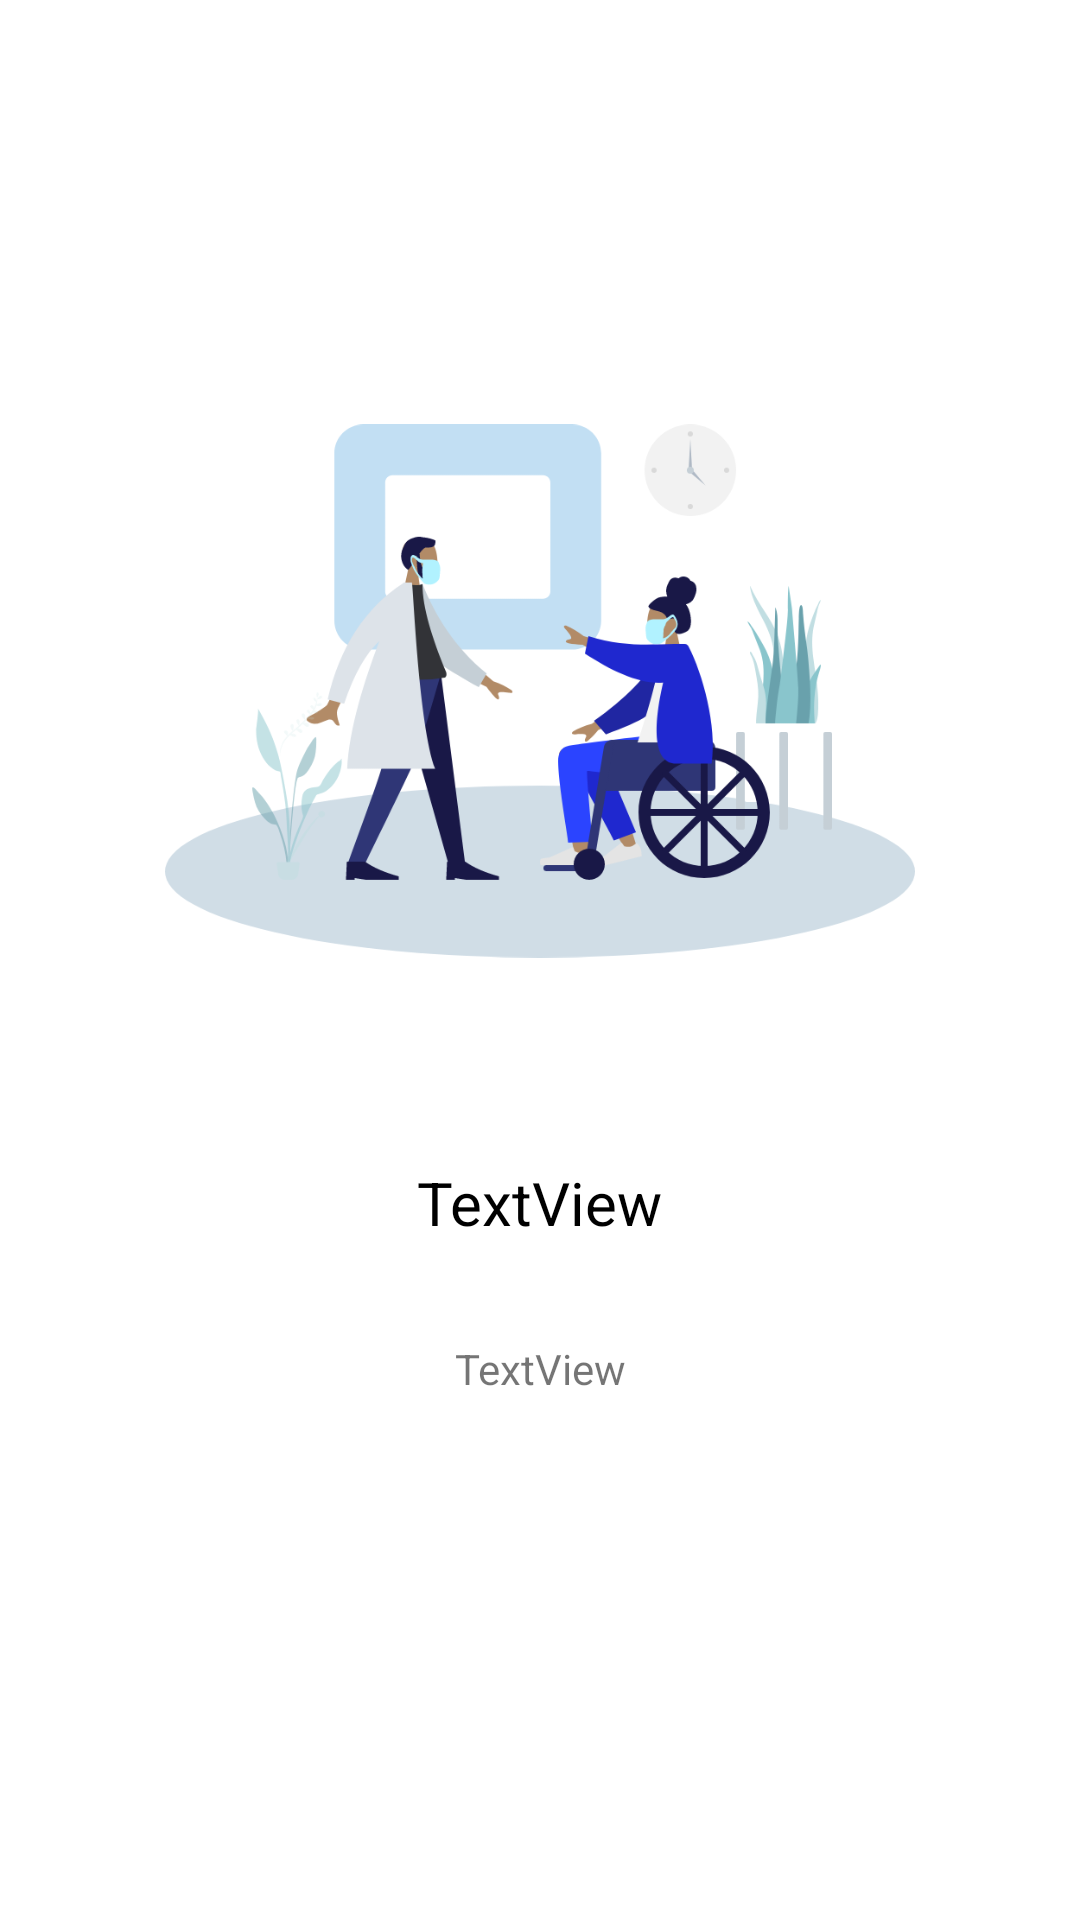

Write the Android layout XML for this screen, with the resource values it uses.
<!-- AndroidManifest.xml: application theme AppTheme -->
<!-- res/layout/view_pager_item.xml -->
<?xml version="1.0" encoding="utf-8"?>
<androidx.constraintlayout.widget.ConstraintLayout xmlns:android="http://schemas.android.com/apk/res/android"
    xmlns:app="http://schemas.android.com/apk/res-auto"
    xmlns:tools="http://schemas.android.com/tools"
    android:layout_width="match_parent"
    android:layout_height="match_parent">

    <ImageView
        android:id="@+id/imgViewPager"
        android:layout_width="250dp"
        android:layout_height="250dp"
        app:layout_constraintBottom_toBottomOf="parent"
        app:layout_constraintEnd_toEndOf="parent"
        app:layout_constraintHorizontal_bias="0.5"
        app:layout_constraintStart_toStartOf="parent"
        app:layout_constraintTop_toTopOf="parent"
        app:layout_constraintVertical_bias="0.26999998"
        app:srcCompat="@drawable/gambar1" />

    <TextView
        android:id="@+id/tvTitleViewPager"
        android:layout_width="wrap_content"
        android:layout_height="wrap_content"
        android:layout_marginTop="32dp"
        android:text="TextView"
        android:textColor="@color/colorBlack"
        android:textSize="20sp"
        app:layout_constraintEnd_toEndOf="parent"
        app:layout_constraintStart_toStartOf="parent"
        app:layout_constraintTop_toBottomOf="@+id/imgViewPager" />

    <TextView
        android:id="@+id/tvDescViewPager"
        android:layout_width="wrap_content"
        android:layout_height="wrap_content"
        android:layout_marginTop="32dp"
        android:layout_marginBottom="174dp"
        android:gravity="center"
        android:text="TextView"
        app:layout_constraintBottom_toBottomOf="parent"
        app:layout_constraintEnd_toEndOf="parent"
        app:layout_constraintStart_toStartOf="parent"
        app:layout_constraintTop_toBottomOf="@+id/tvTitleViewPager" />
</androidx.constraintlayout.widget.ConstraintLayout>
<!-- resources referenced by this layout -->
<resources>
  <color name="colorBlack">#000000</color>
  <!-- drawable gambar1: png bitmap (drawable, 93830 bytes) -->
  <style name="AppTheme" parent="Theme.MaterialComponents.Light.NoActionBar">
  
          <item name="colorPrimary">@color/colorPrimary</item>
          <item name="colorPrimaryDark">@color/colorPrimaryDark</item>
          <item name="android:autofilledHighlight" tools:targetApi="o">@color/colorTransparent</item>
  
  
  
      </style>
  <color name="colorPrimary">#00a5ff</color>
  <color name="colorPrimaryDark">#1976d2</color>
  <color name="colorTransparent">#00000000</color>
</resources>
